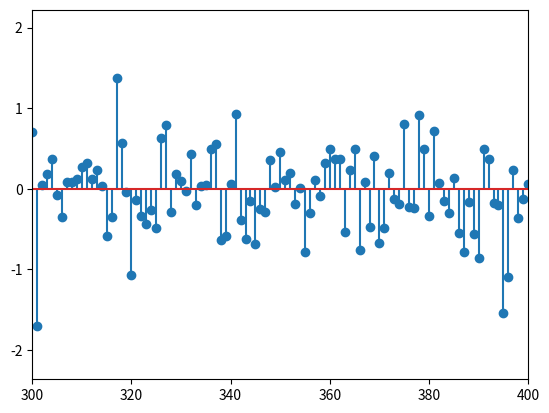

Write the Python code that produced this figure.
import numpy as np
import matplotlib.pyplot as plt
from scipy import signal
from scipy.fft import fft, ifft


#Recibe señal(arreglo) => devuelve potencia
def potencia(x):
    p=0
    for i in range(len(x)):
        p+=np.power(np.abs(x[i]),2)
    return p/len(x)

#Recibe señal(arreglo) => Devuelve función de autocorrelación
def auto_corr(y):
    N=len(y)
    r=np.zeros(N)
    for k in range(N-1):
       for i in range(N-k):
            r[k] += y[i]*y[i+k]
    r=r/N
    return r

#Estimador de periodograma
#Recibe señal(arreglo) y parametro para realizar la fft de la señal
#=> Devuelve periodograma
def Periodograma(y,N_fft):
    N=len(y)
    psd=np.power(np.abs(fft(y,N_fft)),2)
    #psd=psd/N
    return psd/N

#Recibe señal(arreglo), porcentaje de solapamiento(pwe_margin), tipo de ventana(wind), tamaño de ventana M
def welch_metod_PSD(x,per_margin,wind,M):
    N=len(x)
    K=int(M*(1-per_margin/100)) #Desplazamiento
    L=int(N/K) #Cantidad de segmetos

    v=signal.get_window(wind,M)
    V=potencia(v) #Calculo la potencia de la ventana

    S_w=np.zeros(N)
    for i in range(L-1):  
        x_i=x[i*K : (i*K + M)]*v
        S_w+=Periodograma(x_i,N)/V
    return S_w/L

#Recibe señal, retorna señal mapeada 1 bit a 1 simbolo
def mapeo(x):
    y=2*x-1
    return y

#Recibe señal 
def canal_discreto(x,h):
    g=signal.lfilter(h,[1],x)
    y=g + np.random.normal(0,0.002,len(g))
    return y

def retardo(x,D):
    ret = np.zeros(D+1)
    ret[D] = 1
    return signal.lfilter(ret,[1],x)


def algoritmo_LMS(y,d,paso,M):

#                                                  d(n)
#                                                   |
#             +-------------+                       |
#             |             |                       +
#   y(n) ---> |      w      | ----> d_moño(n) --> -    ---> e(n)
#             |             |
#             +-------------+ 

    d_moño=np.zeros(len(y))
    error=np.zeros(len(y))
    w=np.zeros((M,len(y)))
    for i in range(M, len(d)-M):
        ventana = y[i:i-M:-1]
        d_moño[i-M] = np.dot(w[:,i],ventana)
        error[i-M] = d[i] - d_moño[i-M]
        w[:,i+1] = w[:,i] + paso*error[i-M]*ventana
    return w, error, d_moño

def ej_1():
    #a)
    b=np.random.binomial(1,0.5,2000)
    x=mapeo(b)
    plt.stem(x)
    plt.xlim(0,100)
    plt.grid()
    plt.show()

    #b)
    h=[0.5,1,0.2,0.1,0.05,0.01]
    y=canal_discreto(x,h)
    N=np.linspace(0,2000,len(x))
    plt.stem(y)
    plt.xlim(0,100)
    plt.grid()
    plt.show()

    #c)
    R_x=auto_corr(x)
    R_y=auto_corr(y)
    plt.xlim(0,100)
    plt.plot(N,R_x,label='$R_x$')
    plt.plot(N,R_y,label='$R_y$')
    plt.legend()
    plt.show()

    S_x=welch_metod_PSD(x,50,'hamming',80)
    S_y=welch_metod_PSD(y,50,'hamming',80)
    w=np.linspace(0,2*np.pi,len(S_x))
    plt.plot(w,10*np.log10(S_x),label='$S_x$ - Welch')
    plt.plot(w,10*np.log10(S_y),label='$S_y$ - Welch')
    plt.xlabel('w [rad/s]')
    plt.ylabel('PSD [dB]')
    plt.title('PSD')
    plt.legend()
    plt.xlim(0,np.pi)
    plt.grid()
    plt.show()

def ej_2():
    D=9
    realizaciones=500
    mu=0.05
    orden=8
    N=1000
    N_i=np.linspace(0,N,N)
    p=0.5

    h=[0.5,1,0.2,0.1,0.05,0.01]
    labels_1 = ['D = 1','D = 2','D = 3','D = 4','D = 5','D = 6','D = 7','D = 8','D = 9']
    d=mapeo(np.random.binomial(1,p,N))
    y=canal_discreto(d,h)
    w, e, d_moño = algoritmo_LMS(y,retardo(d,15),mu,orden)
    plt.stem(d_moño)
    plt.xlim(300,400)
    plt.show()
    '''
    for i in range(1,D+1):
        J=np.zeros(N)
        for k in range(realizaciones):
            d=mapeo(np.random.binomial(1,p,N))
            y=canal_discreto(d,h)
            w, e, d_moño = algoritmo_LMS(y,retardo(d,i),mu,orden)
            J = J + np.power(np.abs(e),2)
        J = J/realizaciones
        plt.plot(N_i,J,label=labels_1[i-1])
    plt.legend()
    plt.show()
    '''
    
        


#ej_1()
ej_2()
